Run: headless pygame with SDL's dummy video driver; simulated clock (each Clock.tick advances the game by its frame time, no real sleeping); random seed 0; keys injected as events and as key.get_pressed() state; no mouse input.
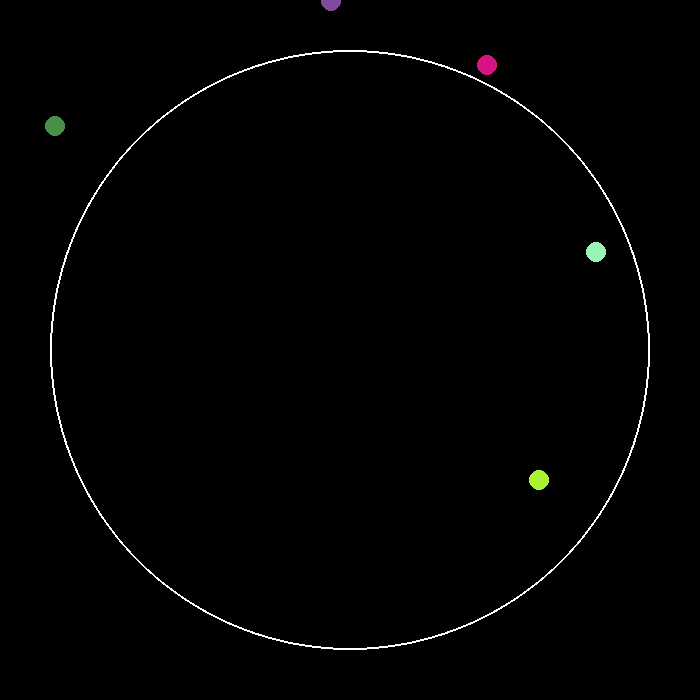
Frame 1 of 4 · flips 1–60 · no input
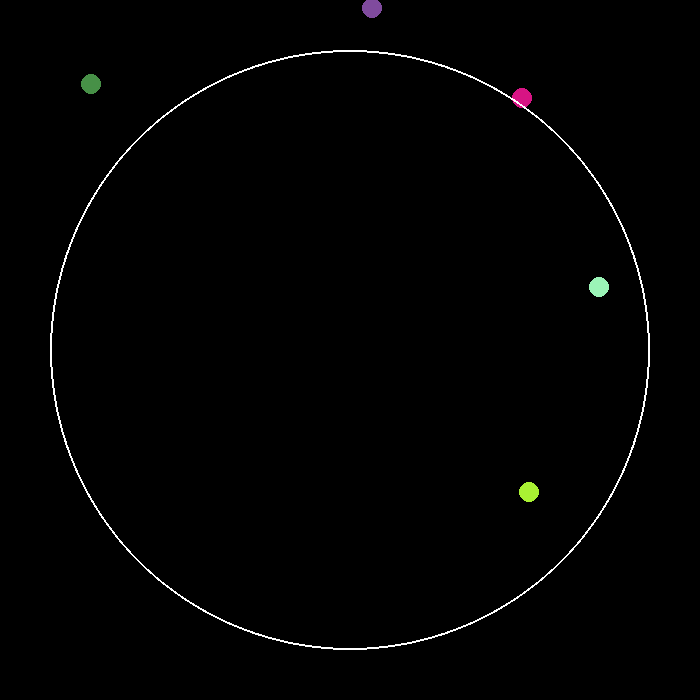
Frame 2 of 4 · flips 61–180 · tapped SPACE, RETURN · held RIGHT (→), D
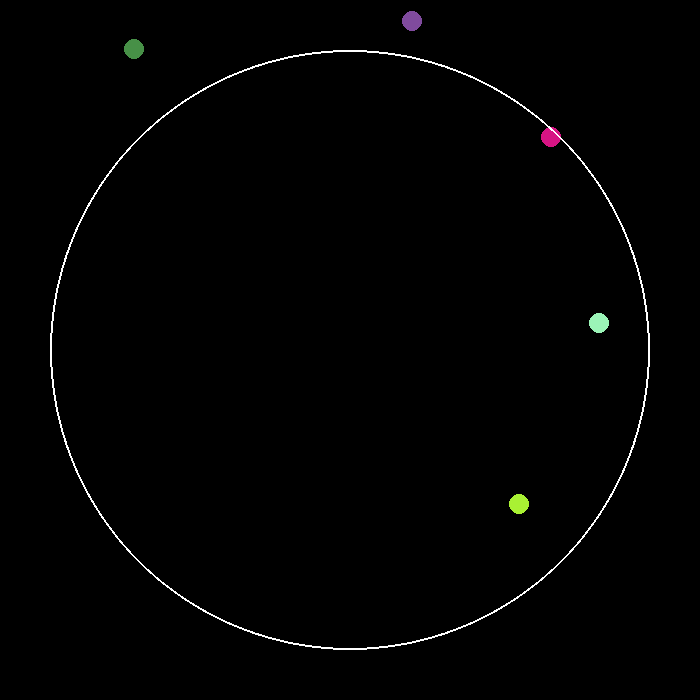
Frame 3 of 4 · flips 181–300 · held DOWN (↓), S
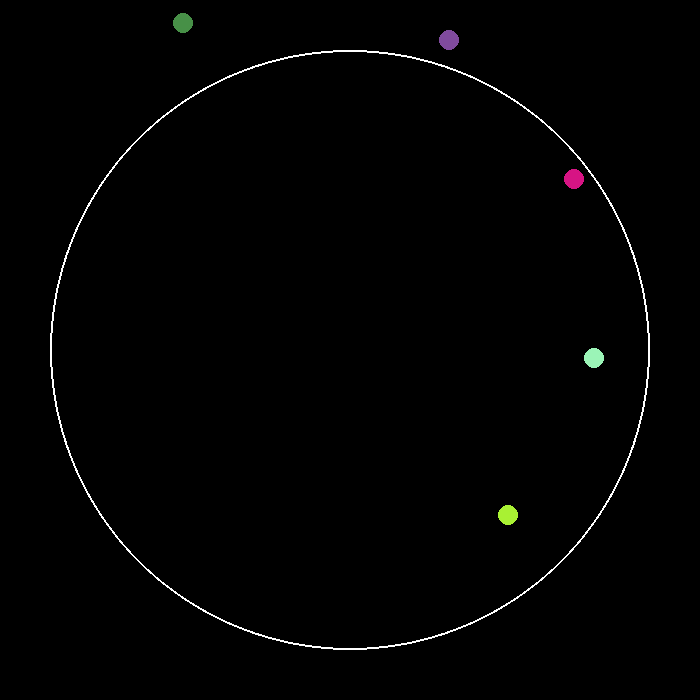
Frame 4 of 4 · flips 301–420 · held LEFT (←), A, UP (↑), W

The pygame program that drew these frames:

import pygame
import random
import math

# Define some colors
BLACK = (0, 0, 0)
WHITE = (255, 255, 255)

# Define constants
SCREEN_WIDTH = 700
SCREEN_HEIGHT = 700
TRACK_RADIUS = 300
NUM_AGENTS = 5
AGENT_RADIUS = 10
MAX_SPEED = 0.5

class Agent:
    def __init__(self):
        self.angle = random.uniform(0, 2*math.pi)
        self.speed = random.uniform(0.1, MAX_SPEED)
        self.color = (random.randint(0, 255), random.randint(0, 255), random.randint(0, 255))
    
    def update(self):
        self.angle += self.speed/TRACK_RADIUS
        self.x = TRACK_RADIUS + TRACK_RADIUS * math.cos(self.angle)
        self.y = TRACK_RADIUS + TRACK_RADIUS * math.sin(self.angle)

# Initialize Pygame
pygame.init()

# Set the size of the screen
screen = pygame.display.set_mode([SCREEN_WIDTH, SCREEN_HEIGHT])

# Set the caption of the screen
pygame.display.set_caption('Circular Track Simulation')

# Set the font for the text on the screen
font = pygame.font.SysFont(None, 30)

# Create the circular track
track_center = [SCREEN_WIDTH // 2, SCREEN_HEIGHT // 2]
pygame.draw.circle(screen, WHITE, track_center, TRACK_RADIUS, 2)

# Initialize the agents
agents = []
for i in range(NUM_AGENTS):
    agents.append(Agent())

# Run the simulation
running = True
while running:
    for event in pygame.event.get():
        if event.type == pygame.QUIT:
            running = False
    
    # Clear the screen
    screen.fill(BLACK)
    
    # Update and draw the agents
    for agent in agents:
        agent.update()
        pygame.draw.circle(screen, agent.color, [int(agent.x), int(agent.y)], AGENT_RADIUS)
    
    # Draw the circular track
    pygame.draw.circle(screen, WHITE, track_center, TRACK_RADIUS, 2)
    
    # Update the screen
    pygame.display.flip()

# Quit Pygame
pygame.quit()
